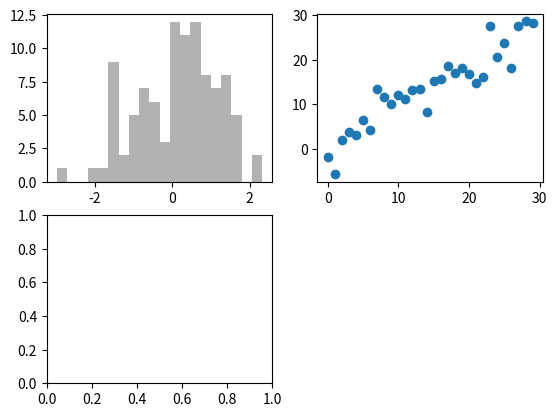
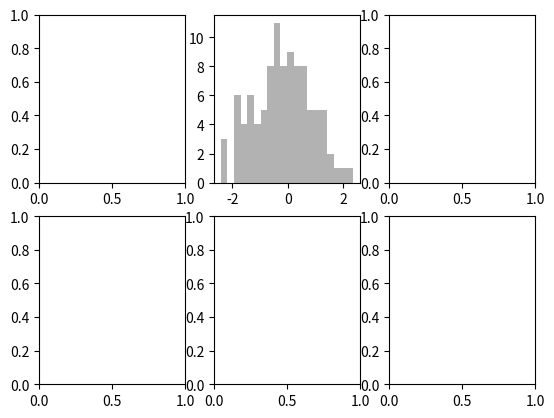

Write the Python code that produced these figures, in order.
# encoding: utf-8
"""
@Project ：
@File: 2.Figure和Subplot.py
[redacted]
@time: 2022/2/8 11:25 PM
@desc: 
"""
import numpy as np
import pandas as pd
import matplotlib.pyplot as plt
from pandas import Series, DataFrame

"""matplotlib的图像都位于Figure对象中"""
fig = plt.figure()
# add_subplot() 图像应该是2×2的（即最多4张图） 1 表示选中第一张图
ax1 = fig.add_subplot(2, 2, 1)
ax2 = fig.add_subplot(2, 2, 2)
ax3 = fig.add_subplot(2, 2, 3)

"""
hist:直方图
histogram:点图
"""
# bins：直方图中柱子的数量
# alpha: 透明度
ax1.hist(np.random.randn(100), bins=20, color='k', alpha=0.3)
ax2.scatter(np.arange(30), np.arange(30) + 3 * np.random.randn(30))
# 如果没有指定使用哪个小窗口图 则会在最后一个用过的subplot上进行绘制
# plt.plot(np.random.randn(50).cumsum(), 'k--')
# plt.show()

# 创建一个新的Figure对象 + 已创建的subplot对象的Numpy数组
# 这样可以轻松的对axes进行索引
fig, axes = plt.subplots(2, 3)
print(axes)

axes[0][1].hist(np.random.randn(100), bins=20, color='k', alpha=0.3)
plt.show()

